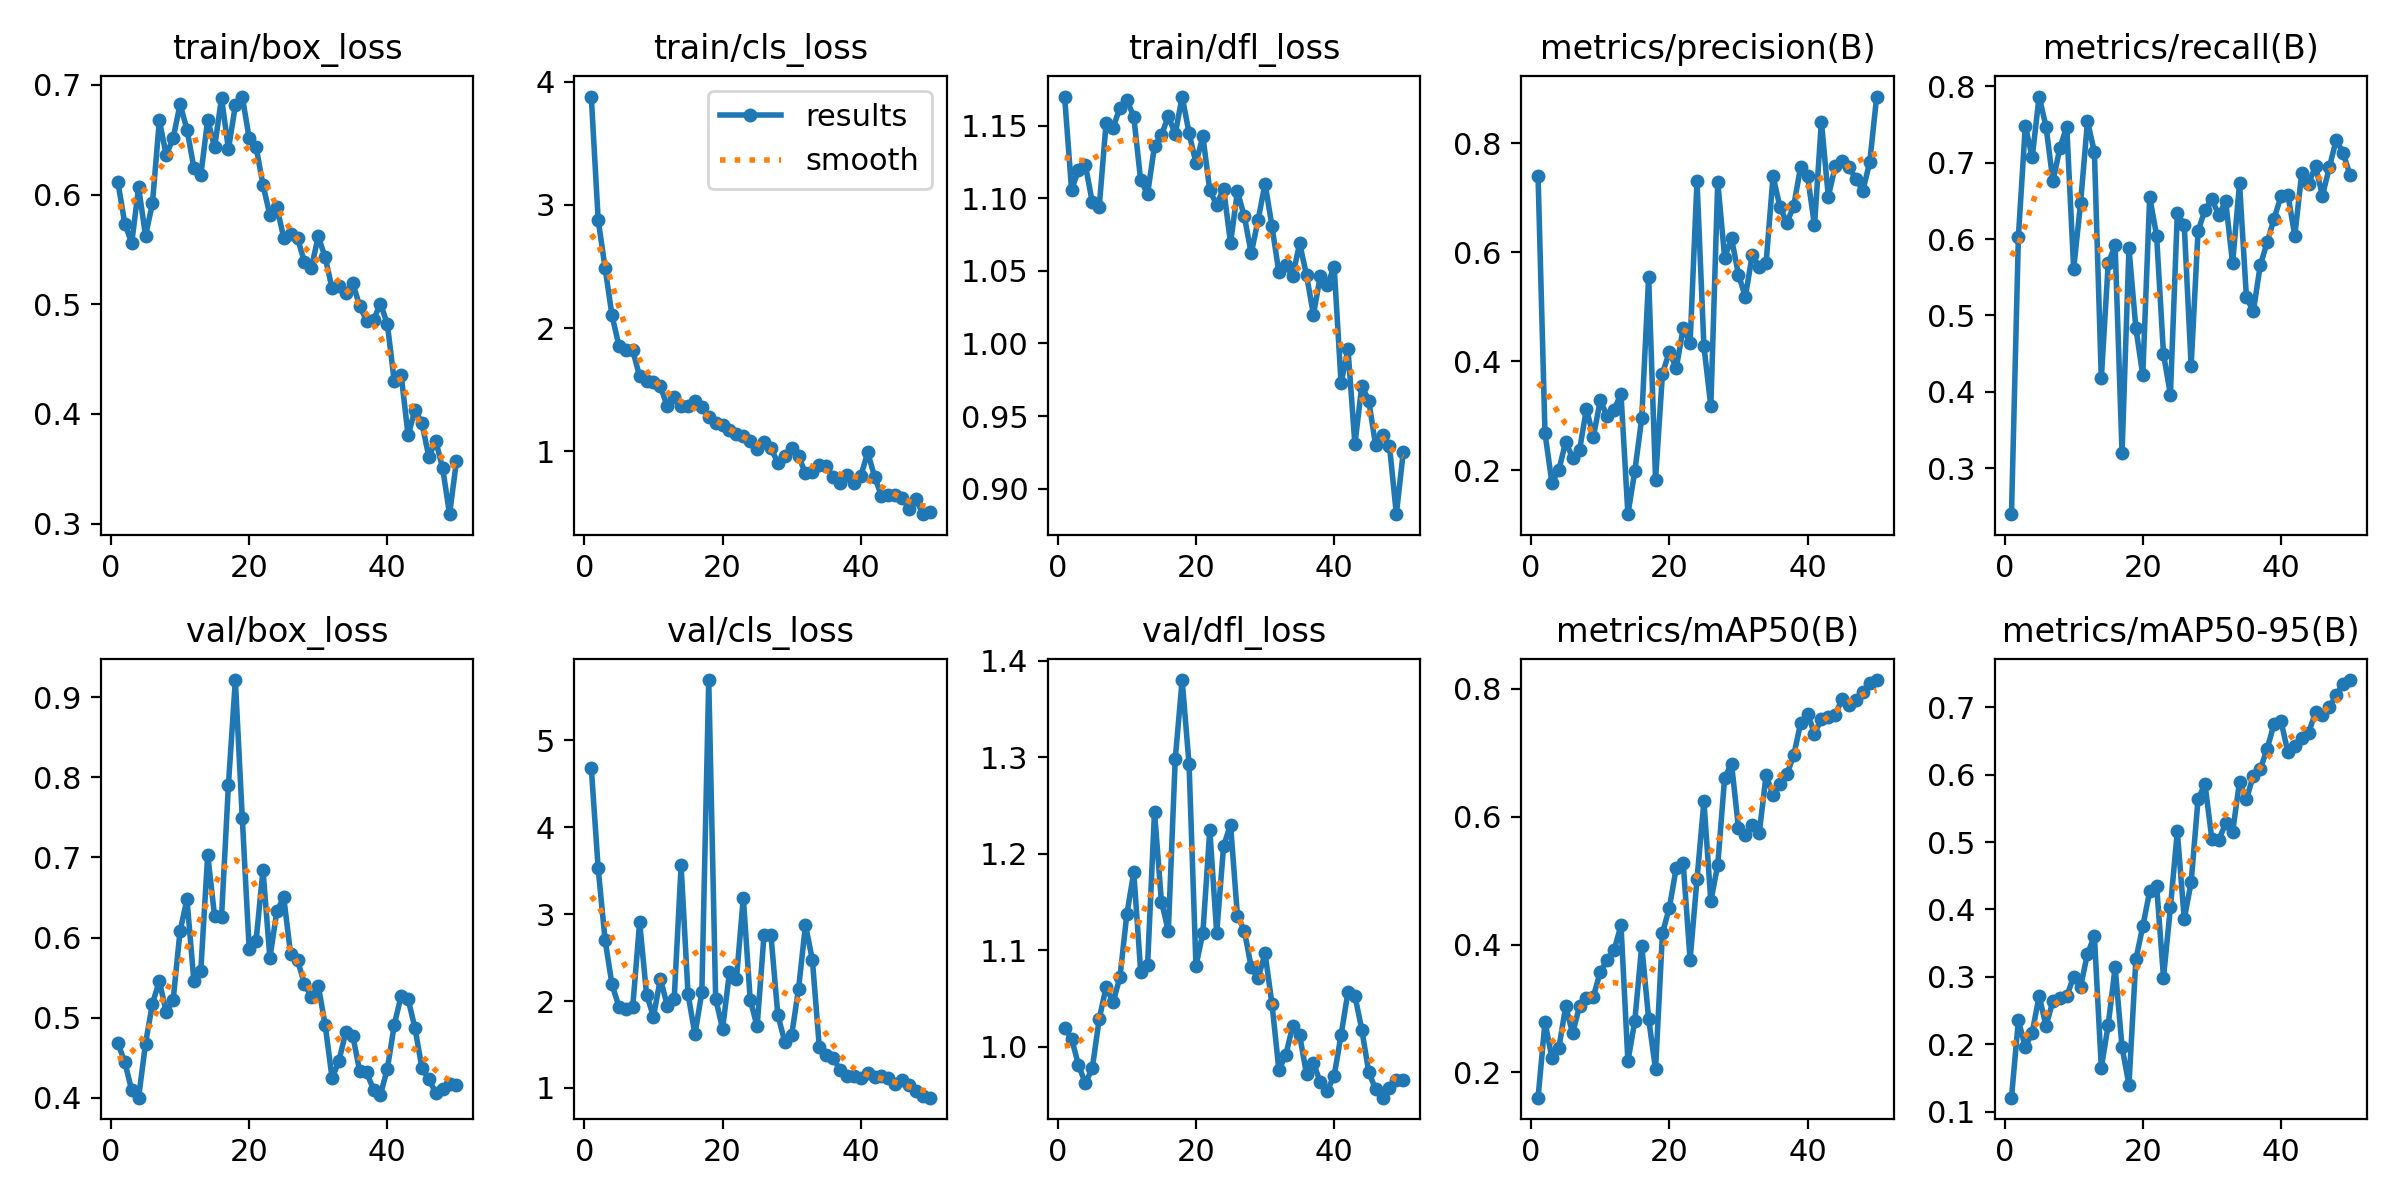

The file beside this chart, header and first rows:
epoch, time, train/box_loss, train/cls_loss, train/dfl_loss, metrics/precision(B), metrics/recall(B), metrics/mAP50(B), metrics/mAP50-95(B), val/box_loss, val/cls_loss, val/dfl_loss, lr/pg0, lr/pg1, lr/pg2
1, 13.5, 0.6114, 3.881, 1.169, 0.739, 0.24, 0.1605, 0.1206, 0.4682, 4.686, 1.019, 0.0001, 0.0001, 0.0001
2, 17.19, 0.5735, 2.879, 1.106, 0.268, 0.603, 0.2787, 0.2353, 0.4446, 3.527, 1.009, 0.0002101, 0.0002101, 0.0002101
3, 21.78, 0.5557, 2.489, 1.12, 0.1771, 0.748, 0.2229, 0.1956, 0.4095, 2.701, 0.9812, 0.0003157, 0.0003157, 0.0003157
4, 25.03, 0.6066, 2.103, 1.123, 0.1995, 0.707, 0.2377, 0.2171, 0.4002, 2.191, 0.9624, 0.0004167, 0.0004167, 0.0004167
5, 28.24, 0.5624, 1.857, 1.097, 0.2525, 0.7864, 0.3034, 0.2716, 0.4677, 1.936, 0.9783, 0.0005132, 0.0005132, 0.0005132
6, 31.43, 0.5918, 1.821, 1.094, 0.2222, 0.747, 0.2612, 0.2272, 0.5176, 1.908, 1.029, 0.0006051, 0.0006051, 0.0006051
7, 34.67, 0.6675, 1.819, 1.152, 0.2366, 0.6755, 0.3036, 0.264, 0.5457, 1.933, 1.062, 0.0006926, 0.0006926, 0.0006926
8, 37.77, 0.6361, 1.608, 1.148, 0.3127, 0.7189, 0.3157, 0.2683, 0.5069, 2.908, 1.046, 0.0007755, 0.0007755, 0.0007755
9, 40.97, 0.6514, 1.574, 1.162, 0.2612, 0.7472, 0.3186, 0.271, 0.5224, 2.075, 1.072, 0.0008539, 0.0008539, 0.0008539
10, 44.48, 0.6823, 1.559, 1.168, 0.3279, 0.561, 0.3571, 0.3004, 0.6082, 1.821, 1.138, 0.0009277, 0.0009277, 0.0009277
11, 47.88, 0.6593, 1.526, 1.156, 0.2994, 0.6471, 0.3759, 0.2853, 0.6477, 2.259, 1.181, 0.0009971, 0.0009971, 0.0009971
12, 50.92, 0.6244, 1.366, 1.112, 0.3111, 0.754, 0.3911, 0.3343, 0.5454, 1.947, 1.078, 0.001062, 0.001062, 0.001062
13, 53.9, 0.6176, 1.443, 1.103, 0.3396, 0.7139, 0.4301, 0.3606, 0.5585, 2.026, 1.085, 0.001089, 0.001089, 0.001089
14, 56.98, 0.6683, 1.366, 1.136, 0.1192, 0.4177, 0.2174, 0.1651, 0.7035, 3.562, 1.244, 0.001061, 0.001061, 0.001061
15, 60.01, 0.643, 1.367, 1.143, 0.1982, 0.5684, 0.2808, 0.2286, 0.6265, 2.081, 1.151, 0.001033, 0.001033, 0.001033
16, 63.04, 0.6883, 1.407, 1.156, 0.2948, 0.5916, 0.3984, 0.314, 0.6258, 1.617, 1.12, 0.001005, 0.001005, 0.001005
17, 66.04, 0.6413, 1.359, 1.144, 0.5542, 0.3201, 0.2838, 0.1955, 0.7908, 2.101, 1.298, 0.0009763, 0.0009763, 0.0009763
18, 69.4, 0.6812, 1.278, 1.17, 0.1826, 0.5878, 0.2049, 0.1398, 0.9213, 5.696, 1.38, 0.000948, 0.000948, 0.000948
19, 72.46, 0.6893, 1.229, 1.145, 0.3771, 0.4838, 0.4179, 0.3258, 0.7498, 2.028, 1.293, 0.0009197, 0.0009197, 0.0009197
20, 75.49, 0.6513, 1.211, 1.124, 0.4173, 0.4216, 0.4574, 0.3747, 0.5857, 1.68, 1.084, 0.0008914, 0.0008914, 0.0008914
21, 78.58, 0.6434, 1.17, 1.143, 0.3875, 0.6552, 0.5204, 0.4268, 0.5962, 2.332, 1.118, 0.0008631, 0.0008631, 0.0008631
22, 81.66, 0.6088, 1.138, 1.105, 0.4603, 0.6045, 0.5274, 0.4353, 0.6843, 2.25, 1.225, 0.0008348, 0.0008348, 0.0008348
23, 84.7, 0.5811, 1.121, 1.096, 0.4335, 0.4495, 0.3761, 0.2989, 0.5744, 3.192, 1.118, 0.0008065, 0.0008065, 0.0008065
24, 87.75, 0.589, 1.08, 1.107, 0.7306, 0.3965, 0.5023, 0.4029, 0.6327, 2.015, 1.208, 0.0007782, 0.0007782, 0.0007782
25, 90.77, 0.5606, 1.015, 1.069, 0.4273, 0.6336, 0.6237, 0.5158, 0.6503, 1.708, 1.23, 0.0007499, 0.0007499, 0.0007499
26, 94.06, 0.5636, 1.075, 1.105, 0.3171, 0.6186, 0.4678, 0.386, 0.5792, 2.762, 1.136, 0.0007216, 0.0007216, 0.0007216
27, 97.07, 0.56, 1.024, 1.087, 0.7293, 0.434, 0.5246, 0.44, 0.5715, 2.757, 1.12, 0.0006934, 0.0006934, 0.0006934
28, 100.1, 0.5385, 0.9064, 1.062, 0.5902, 0.6104, 0.6611, 0.5635, 0.5425, 1.84, 1.082, 0.0006651, 0.0006651, 0.0006651
29, 103.2, 0.5332, 0.9584, 1.085, 0.6253, 0.6379, 0.6823, 0.5862, 0.5254, 1.533, 1.072, 0.0006368, 0.0006368, 0.0006368
30, 106.2, 0.5618, 1.024, 1.11, 0.5583, 0.652, 0.5822, 0.5044, 0.5396, 1.608, 1.097, 0.0006085, 0.0006085, 0.0006085
31, 109.2, 0.5427, 0.96, 1.081, 0.5184, 0.6316, 0.571, 0.503, 0.4908, 2.144, 1.044, 0.0005802, 0.0005802, 0.0005802
32, 112.2, 0.5144, 0.8198, 1.049, 0.5955, 0.6493, 0.587, 0.5282, 0.4245, 2.878, 0.9762, 0.0005519, 0.0005519, 0.0005519
33, 115.5, 0.5167, 0.8283, 1.054, 0.5724, 0.5681, 0.5739, 0.5146, 0.4464, 2.472, 0.9917, 0.0005236, 0.0005236, 0.0005236
34, 118.5, 0.5106, 0.8925, 1.046, 0.5806, 0.6728, 0.6649, 0.5896, 0.4828, 1.472, 1.022, 0.0004953, 0.0004953, 0.0004953
35, 121.6, 0.5191, 0.8818, 1.069, 0.7391, 0.5238, 0.6335, 0.5639, 0.4774, 1.377, 1.012, 0.000467, 0.000467, 0.000467
36, 124.6, 0.4982, 0.7901, 1.047, 0.6834, 0.5053, 0.6518, 0.5984, 0.4331, 1.342, 0.9718, 0.0004387, 0.0004387, 0.0004387
37, 127.7, 0.485, 0.7433, 1.02, 0.6537, 0.5655, 0.666, 0.6081, 0.4317, 1.21, 0.9832, 0.0004104, 0.0004104, 0.0004104
38, 130.8, 0.4857, 0.8064, 1.047, 0.6852, 0.5956, 0.6959, 0.6383, 0.4102, 1.138, 0.9637, 0.0003821, 0.0003821, 0.0003821
39, 134, 0.5006, 0.7394, 1.04, 0.7571, 0.6267, 0.7465, 0.6755, 0.4039, 1.142, 0.9549, 0.0003538, 0.0003538, 0.0003538
40, 137.1, 0.4818, 0.7978, 1.053, 0.7391, 0.6558, 0.7609, 0.6794, 0.4364, 1.113, 0.9702, 0.0003255, 0.0003255, 0.0003255
41, 156.5, 0.4295, 0.9908, 0.9726, 0.6491, 0.658, 0.7299, 0.6337, 0.4911, 1.175, 1.012, 0.0002972, 0.0002972, 0.0002972
42, 159.5, 0.4354, 0.7937, 0.9961, 0.8394, 0.6043, 0.7526, 0.643, 0.5277, 1.131, 1.057, 0.0002689, 0.0002689, 0.0002689
43, 162.6, 0.3803, 0.6364, 0.9305, 0.7021, 0.6858, 0.7553, 0.654, 0.5233, 1.135, 1.053, 0.0002406, 0.0002406, 0.0002406
44, 165.6, 0.4039, 0.6423, 0.971, 0.7574, 0.6725, 0.7593, 0.6623, 0.4867, 1.112, 1.018, 0.0002123, 0.0002123, 0.0002123
45, 168.7, 0.3916, 0.6473, 0.9607, 0.7672, 0.6953, 0.784, 0.6925, 0.4374, 1.05, 0.9742, 0.0001841, 0.0001841, 0.0001841
46, 171.8, 0.3607, 0.6198, 0.9299, 0.7562, 0.657, 0.7752, 0.6888, 0.4235, 1.091, 0.9561, 0.0001558, 0.0001558, 0.0001558
47, 174.9, 0.3755, 0.5318, 0.9371, 0.7343, 0.6937, 0.7827, 0.6998, 0.4059, 1.033, 0.9475, 0.0001275, 0.0001275, 0.0001275
48, 178, 0.3505, 0.6107, 0.9297, 0.7128, 0.7301, 0.7956, 0.7186, 0.4114, 0.9655, 0.958, 9.91726e-05, 9.91726e-05, 9.91726e-05
49, 181.3, 0.3085, 0.4893, 0.8825, 0.7654, 0.7122, 0.8091, 0.7353, 0.4167, 0.9032, 0.9663, 7.08784e-05, 7.08784e-05, 7.08784e-05
50, 184.5, 0.357, 0.5055, 0.9255, 0.8856, 0.6838, 0.8136, 0.7405, 0.4158, 0.8883, 0.9663, 4.25842e-05, 4.25842e-05, 4.25842e-05
